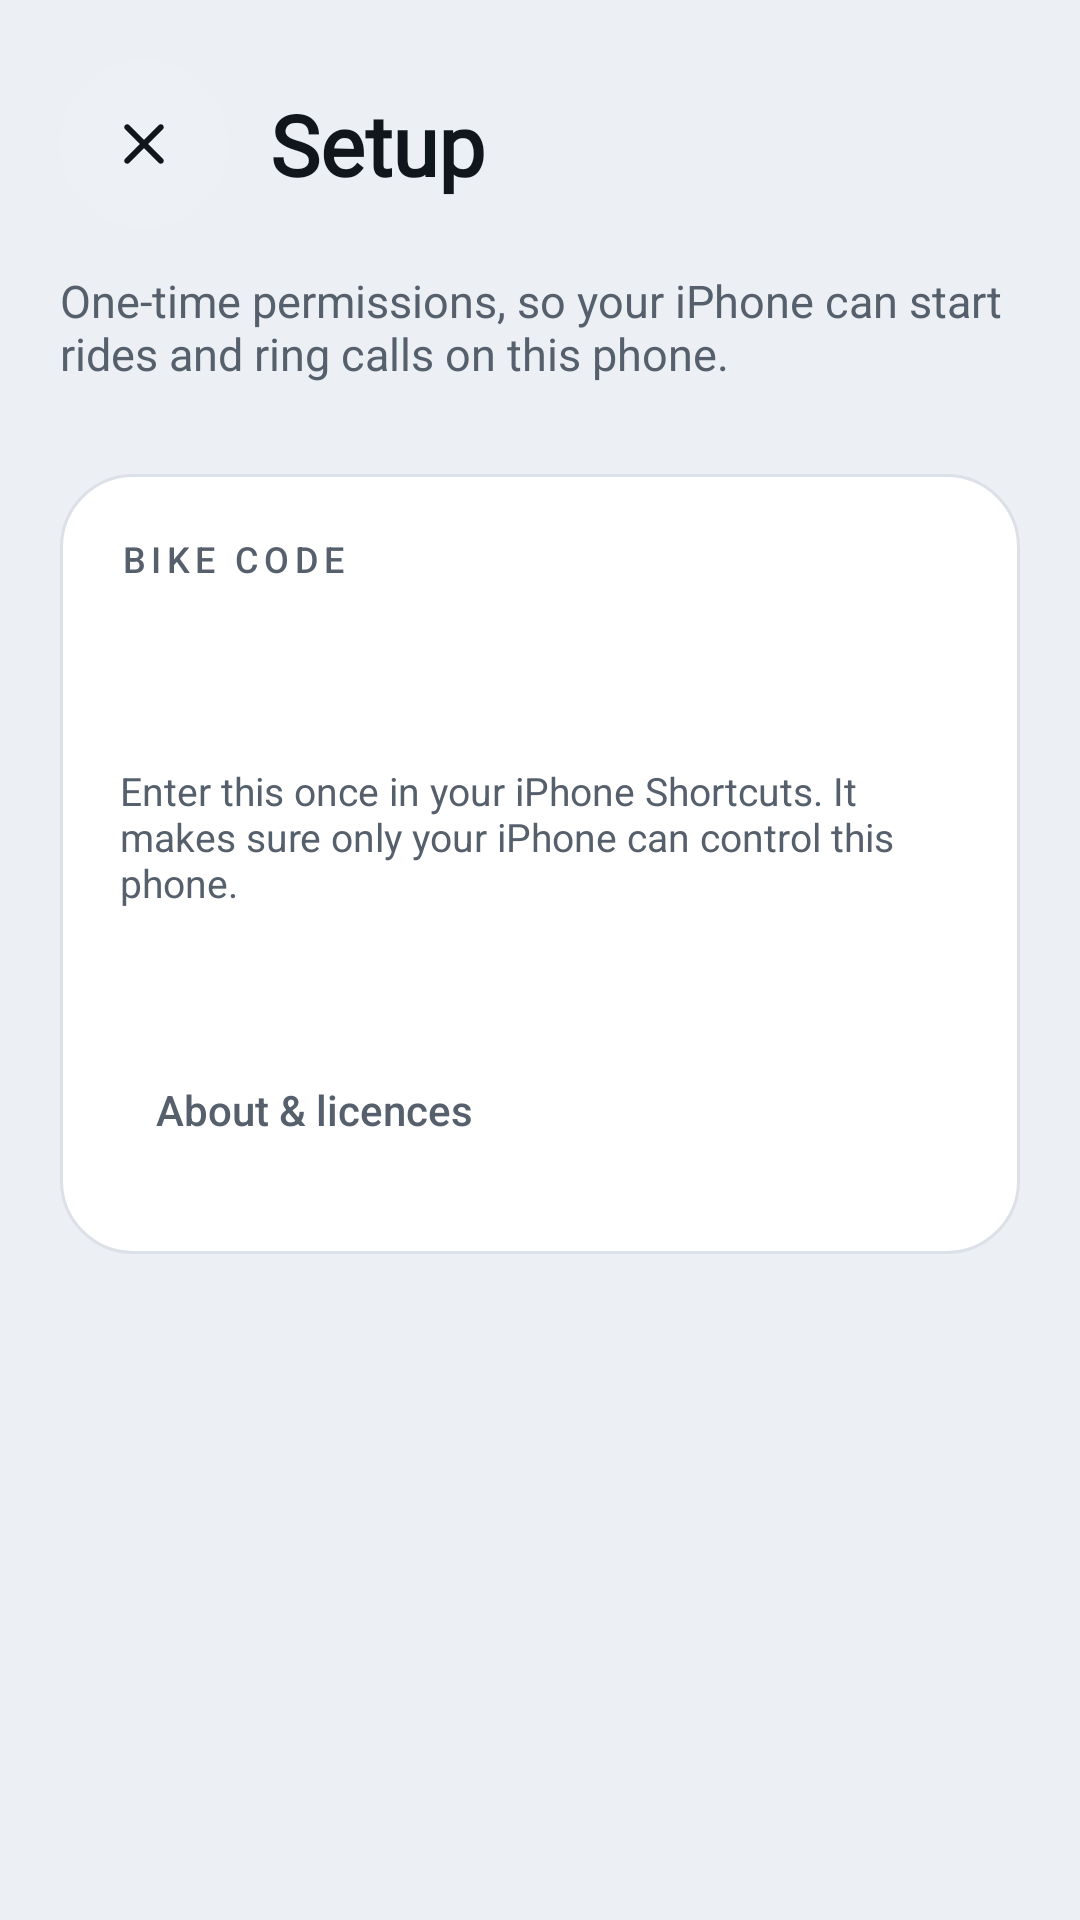

The Android layout XML behind this screen, and the referenced resources:
<!-- AndroidManifest.xml: application theme Theme.BikeLink -->
<!-- res/layout/activity_setup.xml -->
<?xml version="1.0" encoding="utf-8"?>
<ScrollView xmlns:android="http://schemas.android.com/apk/res/android"
    android:layout_width="match_parent"
    android:layout_height="match_parent"
    android:background="@drawable/bg_screen"
    android:fillViewport="true"
    android:fitsSystemWindows="true">

    <LinearLayout
        android:layout_width="match_parent"
        android:layout_height="wrap_content"
        android:orientation="vertical"
        android:padding="20dp">

        <LinearLayout
            android:layout_width="match_parent"
            android:layout_height="wrap_content"
            android:gravity="center_vertical"
            android:orientation="horizontal">

            <ImageButton
                android:id="@+id/close"
                android:layout_width="56dp"
                android:layout_height="56dp"
                android:scaleType="center"
                android:background="@drawable/bg_round_button"
                android:backgroundTint="@color/surface_raised"
                android:contentDescription="@string/close"
                android:src="@drawable/ic_close"
                android:tint="@color/text_primary" />

            <TextView
                android:layout_width="0dp"
                android:layout_height="wrap_content"
                android:layout_marginStart="14dp"
                android:layout_weight="1"
                android:fontFamily="@font/space_grotesk"
                android:text="@string/setup_title"
                android:textColor="@color/text_primary"
                android:textSize="28sp"
                android:textStyle="bold" />

            <TextView
                android:id="@+id/setup_summary"
                android:layout_width="wrap_content"
                android:layout_height="wrap_content"
                android:textColor="@color/text_secondary"
                android:textSize="14sp" />
        </LinearLayout>

        <TextView
            android:layout_width="match_parent"
            android:layout_height="wrap_content"
            android:layout_marginTop="14dp"
            android:text="@string/setup_intro"
            android:textColor="@color/text_secondary"
            android:textSize="15sp" />

        <LinearLayout
            android:id="@+id/setup_steps"
            android:layout_width="match_parent"
            android:layout_height="wrap_content"
            android:layout_marginTop="8dp"
            android:orientation="vertical" />

        <LinearLayout
            android:layout_width="match_parent"
            android:layout_height="wrap_content"
            android:layout_marginTop="22dp"
            android:background="@drawable/bg_card"
            android:orientation="vertical"
            android:padding="20dp">

            <TextView
                android:layout_width="wrap_content"
                android:layout_height="wrap_content"
                android:fontFamily="sans-serif-medium"
                android:letterSpacing="0.15"
                android:text="@string/bike_code_label"
                android:textAllCaps="true"
                android:textColor="@color/text_secondary"
                android:textSize="12sp" />

            <TextView
                android:id="@+id/bike_code"
                android:layout_width="wrap_content"
                android:layout_height="wrap_content"
                android:layout_marginTop="6dp"
                android:fontFamily="@font/space_grotesk"
                android:letterSpacing="0.08"
                android:textColor="@color/accent"
                android:textIsSelectable="true"
                android:textSize="36sp"
                android:textStyle="bold" />

            <TextView
                android:layout_width="match_parent"
                android:layout_height="wrap_content"
                android:layout_marginTop="6dp"
                android:text="@string/bike_code_hint"
                android:textColor="@color/text_secondary"
                android:textSize="13sp" />
            <TextView
                android:id="@+id/bike_address"
                android:layout_width="match_parent"
                android:layout_height="wrap_content"
                android:layout_marginTop="10dp"
                android:fontFamily="sans-serif-medium"
                android:textColor="@color/text_primary"
                android:textIsSelectable="true"
                android:textSize="14sp" />

            <Button
                android:id="@+id/about"
                android:layout_width="wrap_content"
                android:layout_height="wrap_content"
                android:layout_marginTop="10dp"
                android:background="@drawable/bg_nav_button"
                android:minHeight="56dp"
                android:paddingHorizontal="12dp"
                android:stateListAnimator="@null"
                android:text="@string/about_licences"
                android:textAllCaps="false"
                android:textColor="@color/text_secondary"
                android:textSize="14sp" />
        </LinearLayout>
    </LinearLayout>
</ScrollView>
<!-- resources referenced by this layout -->
<resources>
  <color name="accent">#0A8545</color>
  <color name="surface_raised">#EDF0F4</color>
  <color name="text_primary">#11161C</color>
  <color name="text_secondary">#56606C</color>
  <!-- drawable bg_card (drawable) -->
  <?xml version="1.0" encoding="utf-8"?>
  <shape xmlns:android="http://schemas.android.com/apk/res/android">
      <corners android:radius="24dp" />
      <solid android:color="@color/surface" />
      <stroke
          android:width="1dp"
          android:color="@color/surface_stroke" />
  </shape>
  <!-- drawable bg_nav_button (drawable) -->
  <?xml version="1.0" encoding="utf-8"?>
  <ripple xmlns:android="http://schemas.android.com/apk/res/android"
      android:color="#26FFFFFF">
      <item android:id="@android:id/mask">
          <shape>
              <corners android:radius="18dp" />
              <solid android:color="@android:color/white" />
          </shape>
      </item>
  </ripple>
  <!-- drawable bg_round_button (drawable) -->
  <?xml version="1.0" encoding="utf-8"?>
  <ripple xmlns:android="http://schemas.android.com/apk/res/android"
      android:color="@color/ripple">
      <item>
          <shape android:shape="oval">
              <solid android:color="@android:color/white" />
          </shape>
      </item>
  </ripple>
  <!-- drawable ic_close (drawable) -->
  <?xml version="1.0" encoding="utf-8"?>
  <vector xmlns:android="http://schemas.android.com/apk/res/android"
      android:width="24dp"
      android:height="24dp"
      android:viewportWidth="960"
      android:viewportHeight="960">
      <group android:translateY="960">
          <path
              android:fillColor="@android:color/white"
              android:pathData="M480-424 284-228q-11 11-28 11t-28-11q-11-11-11-28t11-28l196-196-196-196q-11-11-11-28t11-28q11-11 28-11t28 11l196 196 196-196q11-11 28-11t28 11q11 11 11 28t-11 28L536-480l196 196q11 11 11 28t-11 28q-11 11-28 11t-28-11L480-424Z" />
      </group>
  </vector>
  <string name="about_licences">About &amp; licences</string>
  <string name="bike_code_hint">Enter this once in your iPhone Shortcuts. It makes sure only your iPhone can control this phone.</string>
  <string name="bike_code_label">Bike code</string>
  <string name="setup_intro">One-time permissions, so your iPhone can start rides and ring calls on this phone.</string>
  <string name="setup_title">Setup</string>
  <style name="Theme.BikeLink" parent="Base.Theme.BikeLink">
          <item name="android:colorPrimary">@color/accent</item>
          <item name="android:colorAccent">@color/accent</item>
          <item name="android:windowBackground">@color/bg_bottom</item>
          <item name="android:statusBarColor">@color/bg_top</item>
          <item name="android:navigationBarColor">@color/bg_bottom</item>
      </style>
  <color name="surface">#FFFFFF</color>
  <color name="surface_stroke">#DCE1E7</color>
  <color name="ripple">#1F000000</color>
  <style name="Base.Theme.BikeLink" parent="@android:style/Theme.Material.Light.NoActionBar">
          <item name="android:windowLightStatusBar">true</item>
          <item name="android:windowLightNavigationBar" tools:targetApi="o_mr1">true</item>
      </style>
  <color name="bg_bottom">#ECEFF3</color>
  <color name="bg_top">#F7F8FA</color>
</resources>
